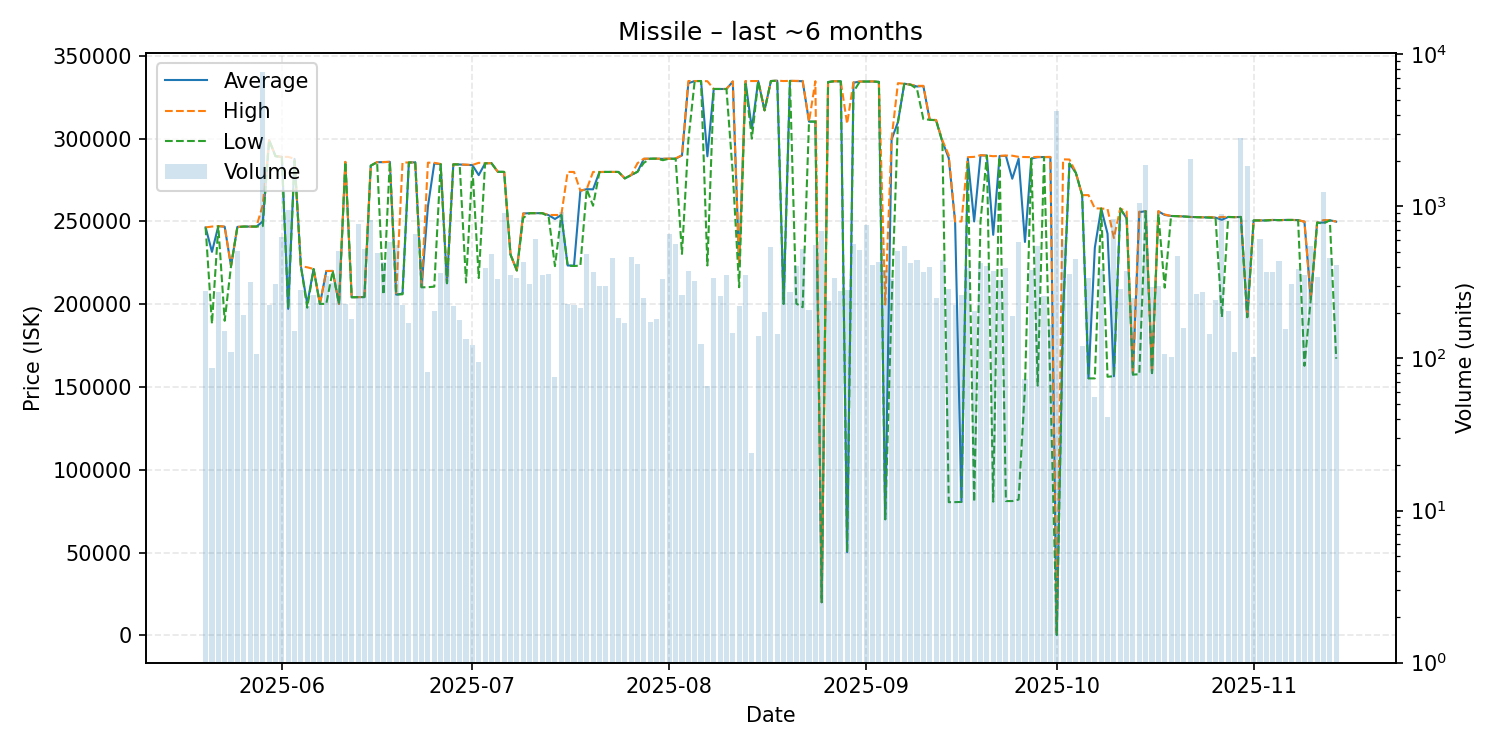

The table this chart was drawn from, first rows:
date, average, highest, lowest, order_count, volume
2025-05-20, 246400, 246400, 246350, 22, 277
2025-05-21, 231633, 246900, 188200, 11, 86
2025-05-22, 247200, 247200, 247200, 21, 273
2025-05-23, 246800, 246900, 190000, 13, 151
2025-05-24, 223100, 223100, 223100, 17, 110
2025-05-25, 246700, 246700, 246500, 19, 509
2025-05-26, 246900, 246900, 246900, 19, 192
2025-05-27, 246900, 246900, 246900, 17, 319
2025-05-28, 246900, 246900, 246900, 10, 107
2025-05-29, 250000, 259900, 247200, 33, 7652
2025-05-30, 299100, 299100, 299100, 18, 225
2025-05-31, 289500, 289500, 289400, 28, 311
2025-06-01, 289000, 289000, 288900, 31, 632
2025-06-02, 197200, 289000, 197100, 20, 951
2025-06-03, 287800, 287800, 286600, 14, 151
2025-06-04, 223000, 223000, 222900, 21, 282
2025-06-05, 200100, 222300, 197900, 13, 222
2025-06-06, 221300, 221300, 221200, 12, 262
2025-06-07, 200200, 200200, 200200, 21, 233
2025-06-08, 220000, 220100, 200200, 21, 350
2025-06-09, 220100, 220100, 220100, 28, 315
2025-06-10, 200200, 200200, 200200, 18, 508
2025-06-11, 285900, 286000, 285900, 20, 227
2025-06-12, 204200, 204200, 204200, 18, 183
2025-06-13, 204300, 204300, 204300, 19, 770
2025-06-14, 204300, 204300, 204300, 29, 521
2025-06-15, 283700, 283700, 283700, 26, 809
2025-06-16, 285800, 285800, 285800, 20, 495
2025-06-17, 285800, 285900, 205800, 32, 431
2025-06-18, 286000, 286000, 286000, 15, 586
2025-06-19, 205800, 205800, 205800, 20, 559
2025-06-20, 206400, 285600, 206000, 19, 225
2025-06-21, 285600, 285600, 285600, 18, 170
2025-06-22, 285700, 285700, 285700, 30, 659
2025-06-23, 210400, 210400, 210200, 19, 454
2025-06-24, 259009, 285500, 210300, 13, 82
2025-06-25, 285000, 285400, 210600, 11, 205
2025-06-26, 284600, 284700, 284600, 18, 367
2025-06-27, 212700, 212700, 212700, 22, 423
2025-06-28, 284500, 284500, 284500, 15, 221
2025-06-29, 284400, 284400, 284400, 15, 180
2025-06-30, 284200, 284300, 213100, 10, 135
2025-07-01, 284000, 284100, 283000, 14, 122
2025-07-02, 277975, 285400, 215800, 9, 95
2025-07-03, 285100, 285100, 285100, 18, 393
2025-07-04, 285200, 285200, 285200, 23, 488
2025-07-05, 280000, 280000, 280000, 27, 334
2025-07-06, 279900, 279900, 279900, 24, 910
2025-07-07, 230000, 230000, 230000, 23, 352
2025-07-08, 220400, 220400, 220400, 17, 337
2025-07-09, 254800, 254800, 252100, 20, 431
2025-07-10, 255000, 255000, 255000, 13, 308
2025-07-11, 255000, 255000, 255000, 15, 612
2025-07-12, 255000, 255000, 255000, 23, 355
2025-07-13, 253800, 253900, 253000, 22, 359
2025-07-14, 251461, 253900, 223000, 10, 76
2025-07-15, 253900, 253900, 253900, 23, 925
2025-07-16, 223400, 279900, 223300, 25, 228
2025-07-17, 223300, 279900, 223100, 15, 225
2025-07-18, 268500, 268600, 223300, 20, 215
... 119 more rows
